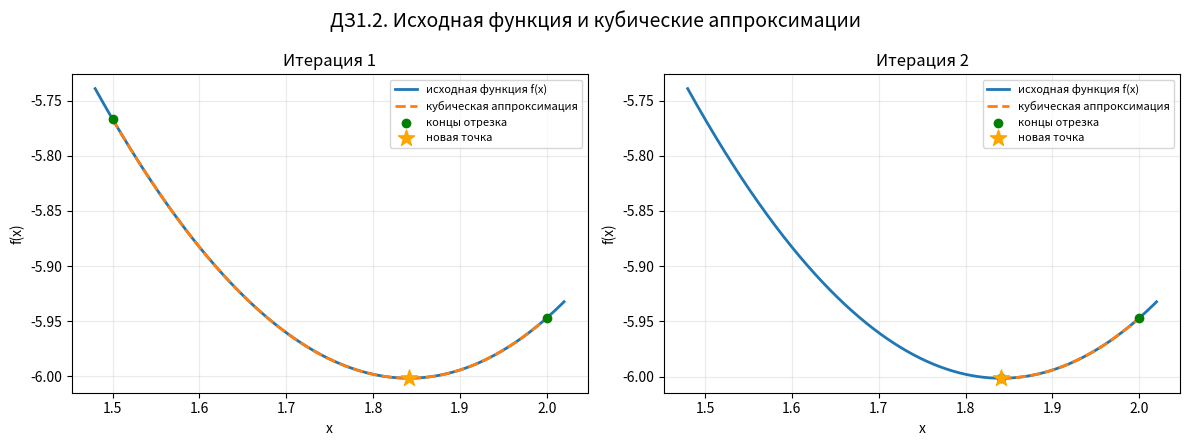
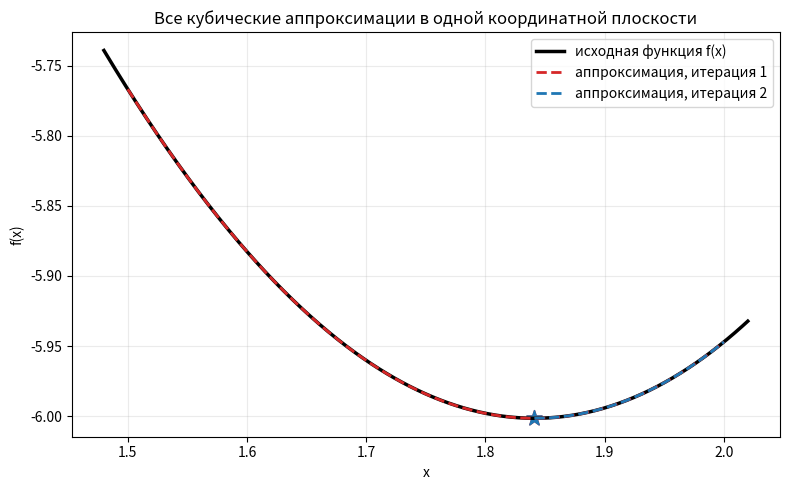

These figures' Python source, in order:
from pathlib import Path
import math
import os

import numpy as np


# Matplotlib создает служебный кэш шрифтов. Кладем его в папку build,
# чтобы рядом с работой не появлялись лишние системные файлы.
os.environ.setdefault("MPLCONFIGDIR", str(Path("build/mplconfig").resolve()))

import matplotlib

matplotlib.use("Agg")
import matplotlib.pyplot as plt


# ДЗ1.2.
# Нужно изобразить исходную функцию и кубическую аппроксимацию
# в одной координатной плоскости для нескольких итераций алгоритма.

EPS = 1e-4
A = 1.5
B = 2.0
FIG_DIR = Path("figures")
BUILD_DIR = Path("build")


def f(x):
    """Исходная функция варианта 9."""
    return x**3 / 3 - 5 * x + x * np.log(x)


def df(x):
    """Первая производная исходной функции."""
    return x**2 + np.log(x) - 4


def cubic_approximation(a=A, b=B, eps=EPS):
    """Та же последовательность, что в ДЗ1.1, нужна для построения графиков."""
    # Здесь расчет повторяется специально, чтобы файл ДЗ1.2 был самостоятельным:
    # его можно запустить отдельно без импорта из ДЗ1.1.
    u = a
    v = b
    rows = []

    for k in range(1, 100):
        fu = float(f(u))
        fv = float(f(v))
        dfu = float(df(u))
        dfv = float(df(v))

        # Находим стационарную точку кубической модели.
        w = dfv + dfu - 3 * (fv - fu) / (v - u)
        z = math.sqrt(max(w * w - dfu * dfv, 0.0))
        denominator = dfv - dfu + 2 * z

        if abs(denominator) < 1e-15:
            x_new = (u + v) / 2
        else:
            x_new = v - (v - u) * (dfv + z - w) / denominator

        x_new = min(max(x_new, u), v)
        row = {
            "k": k,
            "u": u,
            "v": v,
            "f_u": fu,
            "f_v": fv,
            "df_u": dfu,
            "df_v": dfv,
            "x_new": x_new,
            "f_new": float(f(x_new)),
            "df_new": float(df(x_new)),
        }
        rows.append(row)

        if abs(row["df_new"]) < eps:
            break
        if row["df_new"] > 0:
            v = x_new
        else:
            u = x_new

    return rows


def hermite_cubic(row, xs):
    """Кубический многочлен Эрмита на текущем отрезке [u, v]."""
    u = row["u"]
    v = row["v"]
    h = v - u
    t = (xs - u) / h

    # Формула использует значения функции и производной на двух концах отрезка.
    # Именно поэтому аппроксимация касается исходной функции на границах отрезка.
    return (
        row["f_u"] * (2 * t**3 - 3 * t**2 + 1)
        + row["df_u"] * h * (t**3 - 2 * t**2 + t)
        + row["f_v"] * (-2 * t**3 + 3 * t**2)
        + row["df_v"] * h * (t**3 - t**2)
    )


def plot_iterations(rows):
    """Для каждой итерации рисуем исходную функцию и свою кубическую модель."""
    # Берем чуть более широкий интервал, чем [1.5, 2],
    # чтобы на рисунке было видно поведение функции рядом с границами.
    xs = np.linspace(1.48, 2.02, 500)
    fig, axes = plt.subplots(1, len(rows), figsize=(6 * len(rows), 4.5), squeeze=False)

    for ax, row in zip(axes[0], rows):
        # Кубическую модель корректно рисовать на текущем отрезке [u, v].
        local_xs = np.linspace(row["u"], row["v"], 300)
        ax.plot(xs, f(xs), linewidth=2.0, label="исходная функция f(x)")
        ax.plot(local_xs, hermite_cubic(row, local_xs), "--", linewidth=2.0, label="кубическая аппроксимация")
        ax.scatter([row["u"], row["v"]], [row["f_u"], row["f_v"]], color="green", zorder=3, label="концы отрезка")
        ax.scatter([row["x_new"]], [row["f_new"]], marker="*", s=150, color="orange", zorder=4, label="новая точка")
        ax.set_title(f"Итерация {row['k']}")
        ax.set_xlabel("x")
        ax.set_ylabel("f(x)")
        ax.grid(alpha=0.25)
        ax.legend(fontsize=8)

    fig.suptitle("ДЗ1.2. Исходная функция и кубические аппроксимации", fontsize=14)
    fig.tight_layout()
    fig.savefig(FIG_DIR / "dz1_cubic_iterations.png", dpi=180, bbox_inches="tight")
    plt.close(fig)


def plot_all_in_one(rows):
    """Дополнительный общий график: все кубические модели в одной плоскости."""
    # Этот рисунок прямо отвечает формулировке ДЗ1.2:
    # исходная и аппроксимирующие функции показаны в одной координатной плоскости.
    xs = np.linspace(1.48, 2.02, 500)
    fig, ax = plt.subplots(figsize=(8, 5))

    ax.plot(xs, f(xs), color="black", linewidth=2.5, label="исходная функция f(x)")
    colors = ["tab:red", "tab:blue", "tab:green", "tab:purple"]
    for i, row in enumerate(rows):
        local_xs = np.linspace(row["u"], row["v"], 300)
        ax.plot(
            local_xs,
            hermite_cubic(row, local_xs),
            "--",
            linewidth=2.0,
            color=colors[i % len(colors)],
            label=f"аппроксимация, итерация {row['k']}",
        )
        ax.scatter([row["x_new"]], [row["f_new"]], marker="*", s=130, color=colors[i % len(colors)])

    ax.set_xlabel("x")
    ax.set_ylabel("f(x)")
    ax.set_title("Все кубические аппроксимации в одной координатной плоскости")
    ax.grid(alpha=0.25)
    ax.legend()
    fig.tight_layout()
    fig.savefig(FIG_DIR / "dz1_cubic_all_approximations.png", dpi=180, bbox_inches="tight")
    plt.close(fig)


def main():
    # Создаем папки, куда будут сохранены рисунки и кэш matplotlib.
    FIG_DIR.mkdir(exist_ok=True)
    BUILD_DIR.mkdir(exist_ok=True)
    Path(os.environ["MPLCONFIGDIR"]).mkdir(parents=True, exist_ok=True)

    rows = cubic_approximation()
    plot_iterations(rows)
    plot_all_in_one(rows)

    print("ДЗ1.2. Построены графики:")
    print("  figures/dz1_cubic_iterations.png")
    print("  figures/dz1_cubic_all_approximations.png")


if __name__ == "__main__":
    main()
